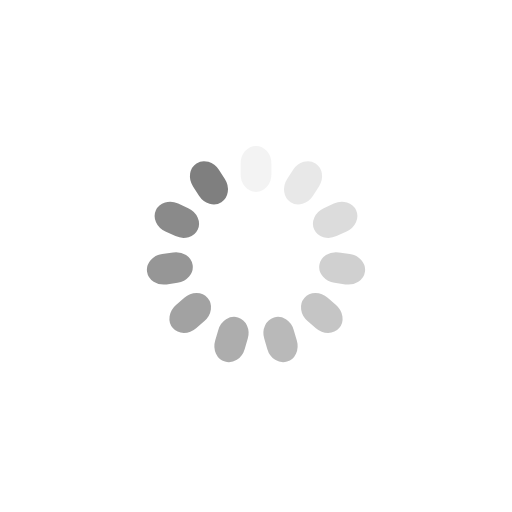
t = 0.00 s
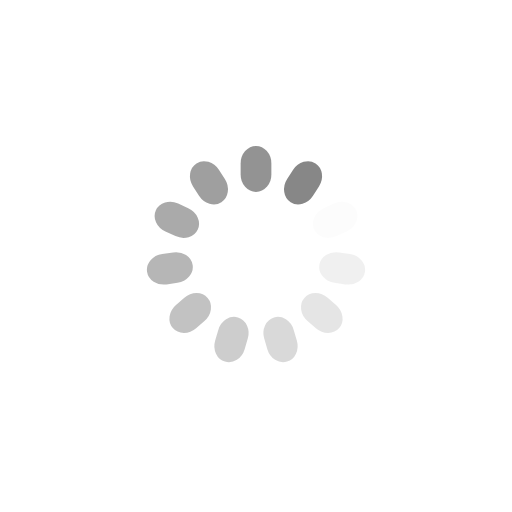
t = 0.25 s
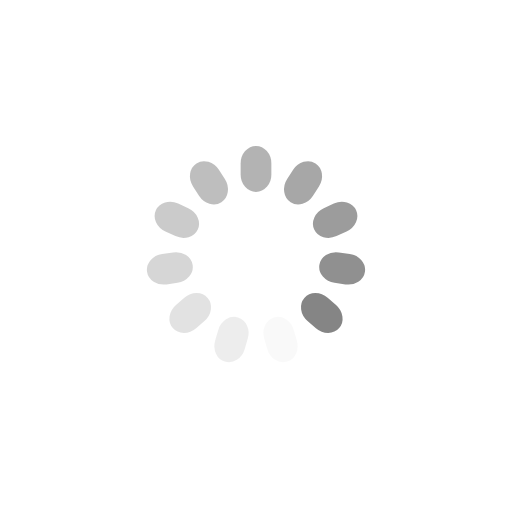
t = 0.50 s
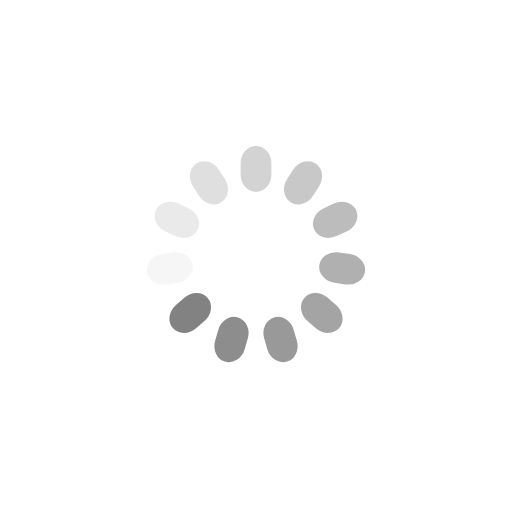
t = 0.75 s

The animated SVG that drew these frames (rendered in a browser with its animation timeline set to each time). Animation: 11 SMIL elements (animate=11); one cycle of 1.00 s, repeats indefinitely.

<?xml version="1.0" encoding="utf-8"?>
<svg xmlns="http://www.w3.org/2000/svg" xmlns:xlink="http://www.w3.org/1999/xlink" style="margin: auto; background: rgb(255, 255, 255); display: block; shape-rendering: auto;" width="100px" height="100px" viewBox="0 0 100 100" preserveAspectRatio="xMidYMid">
<g transform="rotate(0 50 50)">
  <rect x="47" y="28.5" rx="3" ry="3.42" width="6" height="9" fill="#7f7f7f">
    <animate attributeName="opacity" values="1;0" keyTimes="0;1" dur="1s" begin="-0.9090909090909091s" repeatCount="indefinite"></animate>
  </rect>
</g><g transform="rotate(32.72727272727273 50 50)">
  <rect x="47" y="28.5" rx="3" ry="3.42" width="6" height="9" fill="#7f7f7f">
    <animate attributeName="opacity" values="1;0" keyTimes="0;1" dur="1s" begin="-0.8181818181818182s" repeatCount="indefinite"></animate>
  </rect>
</g><g transform="rotate(65.45454545454545 50 50)">
  <rect x="47" y="28.5" rx="3" ry="3.42" width="6" height="9" fill="#7f7f7f">
    <animate attributeName="opacity" values="1;0" keyTimes="0;1" dur="1s" begin="-0.7272727272727273s" repeatCount="indefinite"></animate>
  </rect>
</g><g transform="rotate(98.18181818181819 50 50)">
  <rect x="47" y="28.5" rx="3" ry="3.42" width="6" height="9" fill="#7f7f7f">
    <animate attributeName="opacity" values="1;0" keyTimes="0;1" dur="1s" begin="-0.6363636363636364s" repeatCount="indefinite"></animate>
  </rect>
</g><g transform="rotate(130.9090909090909 50 50)">
  <rect x="47" y="28.5" rx="3" ry="3.42" width="6" height="9" fill="#7f7f7f">
    <animate attributeName="opacity" values="1;0" keyTimes="0;1" dur="1s" begin="-0.5454545454545454s" repeatCount="indefinite"></animate>
  </rect>
</g><g transform="rotate(163.63636363636363 50 50)">
  <rect x="47" y="28.5" rx="3" ry="3.42" width="6" height="9" fill="#7f7f7f">
    <animate attributeName="opacity" values="1;0" keyTimes="0;1" dur="1s" begin="-0.45454545454545453s" repeatCount="indefinite"></animate>
  </rect>
</g><g transform="rotate(196.36363636363637 50 50)">
  <rect x="47" y="28.5" rx="3" ry="3.42" width="6" height="9" fill="#7f7f7f">
    <animate attributeName="opacity" values="1;0" keyTimes="0;1" dur="1s" begin="-0.36363636363636365s" repeatCount="indefinite"></animate>
  </rect>
</g><g transform="rotate(229.0909090909091 50 50)">
  <rect x="47" y="28.5" rx="3" ry="3.42" width="6" height="9" fill="#7f7f7f">
    <animate attributeName="opacity" values="1;0" keyTimes="0;1" dur="1s" begin="-0.2727272727272727s" repeatCount="indefinite"></animate>
  </rect>
</g><g transform="rotate(261.8181818181818 50 50)">
  <rect x="47" y="28.5" rx="3" ry="3.42" width="6" height="9" fill="#7f7f7f">
    <animate attributeName="opacity" values="1;0" keyTimes="0;1" dur="1s" begin="-0.18181818181818182s" repeatCount="indefinite"></animate>
  </rect>
</g><g transform="rotate(294.54545454545456 50 50)">
  <rect x="47" y="28.5" rx="3" ry="3.42" width="6" height="9" fill="#7f7f7f">
    <animate attributeName="opacity" values="1;0" keyTimes="0;1" dur="1s" begin="-0.09090909090909091s" repeatCount="indefinite"></animate>
  </rect>
</g><g transform="rotate(327.27272727272725 50 50)">
  <rect x="47" y="28.5" rx="3" ry="3.42" width="6" height="9" fill="#7f7f7f">
    <animate attributeName="opacity" values="1;0" keyTimes="0;1" dur="1s" begin="0s" repeatCount="indefinite"></animate>
  </rect>
</g>
<!-- [ldio] generated by https://loading.io/ --></svg>
